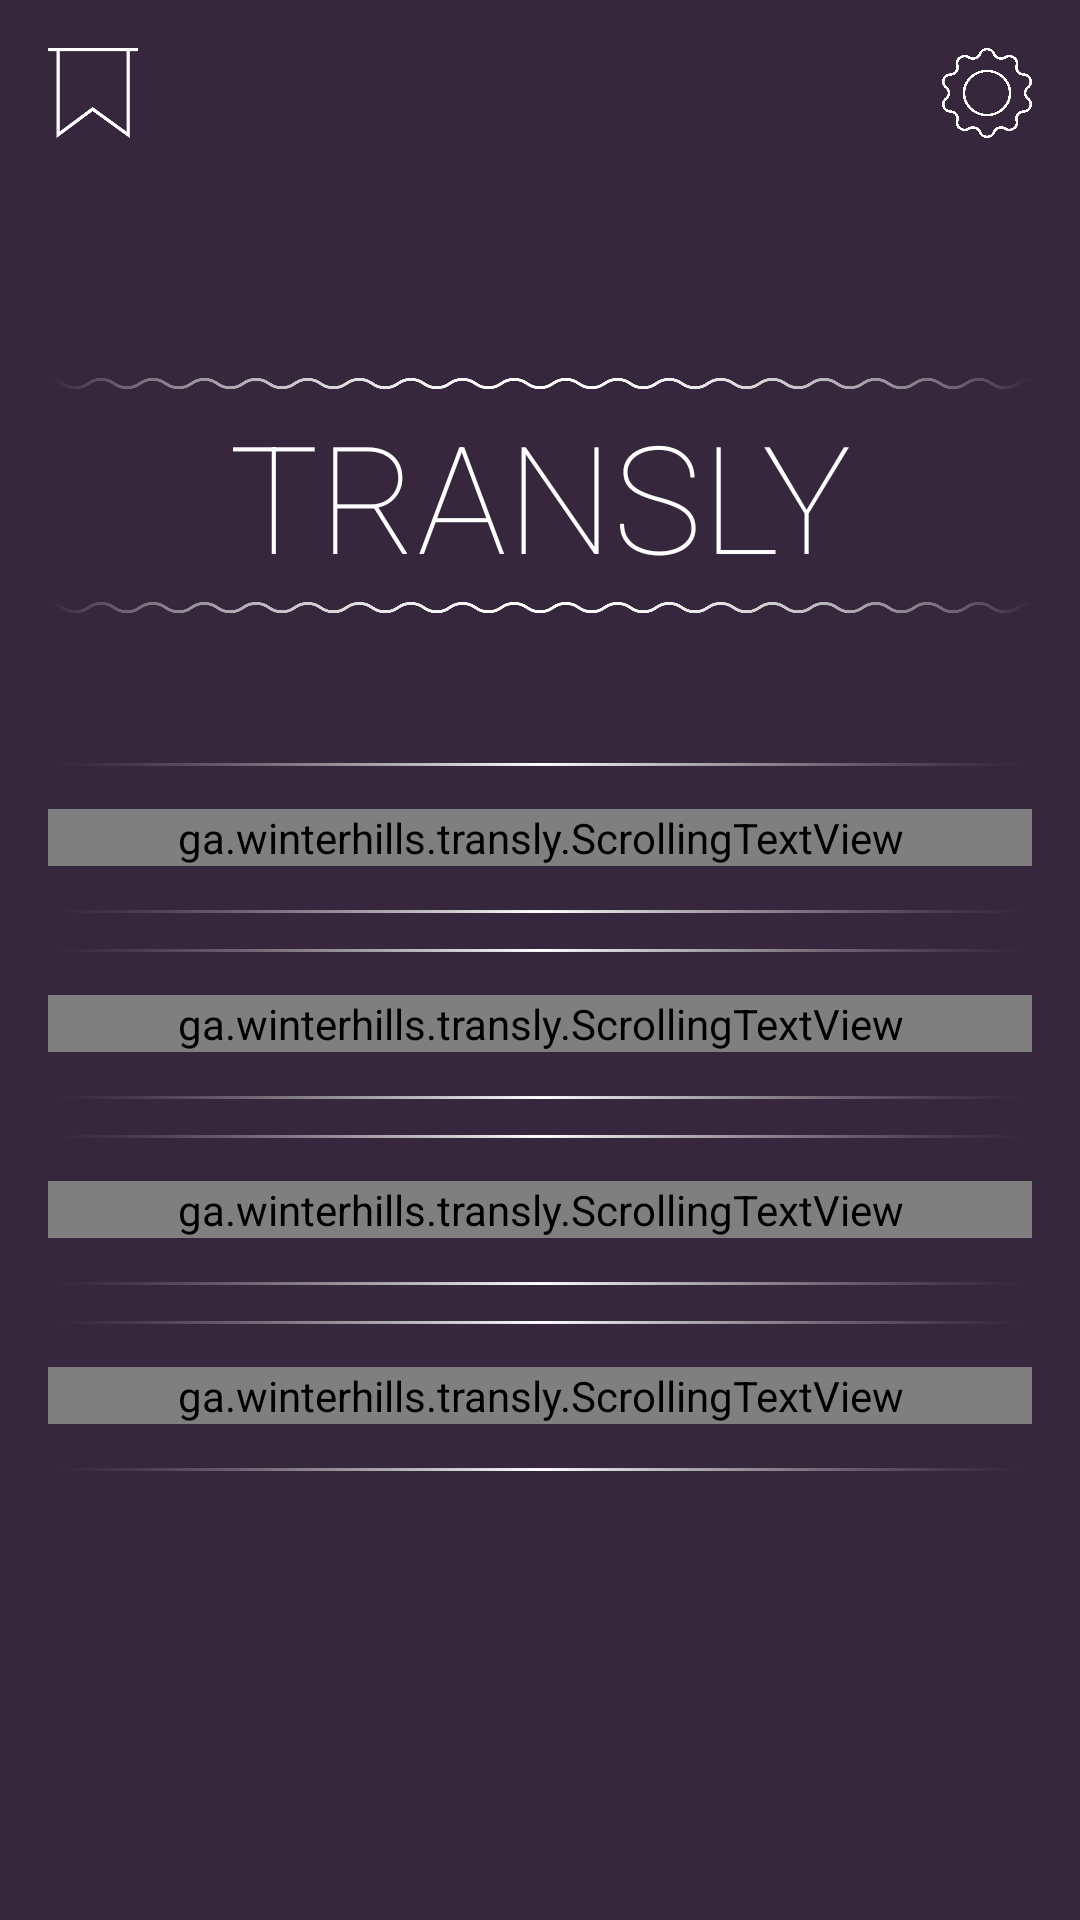

Here is an Android app screen rendered from its layout file. Give the layout XML and the strings, colors and styles it references.
<!-- AndroidManifest.xml: activity theme Theme.AppCompat.Light.NoActionBar -->
<!-- res/layout/fragment_main.xml -->
<?xml version="1.0" encoding="utf-8"?>
<LinearLayout xmlns:android="http://schemas.android.com/apk/res/android"
    xmlns:app="http://schemas.android.com/apk/res-auto"
    xmlns:tools="http://schemas.android.com/tools"
    android:id="@+id/fragment_main"
    android:layout_width="match_parent"
    android:layout_height="match_parent"
    android:background="#36273c"
    android:orientation="vertical"
    android:padding="16dp"
    android:weightSum="1"
    tools:context="ga.winterhills.transly.MainActivity">

    <RelativeLayout
        android:layout_width="match_parent"
        android:layout_height="40dp">

        <Button
            android:id="@+id/dicbut"
            android:layout_width="30dp"
            android:layout_height="30dp"
            android:layout_alignParentLeft="true"
            android:background="@drawable/dic_button"
            android:onClick="dictionaryView" />

        <Button
            android:id="@+id/setbut"
            android:layout_width="30dp"
            android:layout_height="30dp"
            android:layout_alignParentRight="true"
            android:background="@drawable/setbut"
            android:onClick="settingsView" />

    </RelativeLayout>

    <RelativeLayout
        android:layout_width="wrap_content"
        android:layout_height="wrap_content"
        android:layout_marginBottom="50dp"
        android:layout_marginTop="70dp">

        <ImageView
            android:id="@+id/tribles"
            android:layout_width="wrap_content"
            android:layout_height="wrap_content"
            android:layout_centerInParent="true"
            android:adjustViewBounds="true"
            android:src="@drawable/tribles" />

        <TextView
            android:id="@+id/TVMain"
            android:layout_width="match_parent"
            android:layout_height="wrap_content"
            android:layout_centerHorizontal="true"
            android:layout_centerInParent="true"
            android:layout_centerVertical="true"
            android:clickable="true"
            android:ellipsize="marquee"
            android:fontFamily="sans-serif-thin"
            android:marqueeRepeatLimit="marquee_forever"
            android:singleLine="true"
            android:text="@string/TRANSLY"
            android:textAlignment="center"
            android:textAllCaps="true"
            android:textColor="@color/colorText"
            android:textSize="50sp" />

    </RelativeLayout>


    


    <RelativeLayout
        android:layout_width="match_parent"
        android:layout_height="wrap_content">

        <FrameLayout
            android:id="@+id/fl"
            android:layout_width="match_parent"
            android:layout_height="50dp"
            android:layout_alignParentLeft="true"
            android:layout_alignParentStart="true"
            android:layout_alignParentTop="true"
            android:layout_marginBottom="12dp">

            <FrameLayout
                android:layout_width="match_parent"
                android:layout_height="match_parent">

                <Button
                    android:id="@+id/one"
                    android:layout_width="wrap_content"
                    android:layout_height="50dp"
                    android:background="@drawable/button"
                    android:ellipsize="marquee"
                    android:fontFamily="sans-serif-thin"
                    android:marqueeRepeatLimit="marquee_forever"
                    android:singleLine="true"
                    android:textColor="@color/colorText"
                    android:textSize="30sp" />

            </FrameLayout>

            <RelativeLayout
                android:layout_width="match_parent"
                android:layout_height="match_parent">

                <ga.winterhills.transly.ScrollingTextView
                    android:id="@+id/one_t"
                    android:layout_width="wrap_content"
                    android:layout_height="wrap_content"
                    android:layout_alignParentEnd="true"
                    android:layout_alignParentLeft="true"
                    android:layout_alignParentRight="true"
                    android:layout_alignParentStart="true"
                    android:layout_centerVertical="true"
                    android:ellipsize="marquee"
                    android:fontFamily="sans-serif-thin"
                    android:marqueeRepeatLimit="marquee_forever"
                    android:maxLines="1"
                    android:singleLine="true"
                    android:text="WHEN"
                    android:textAlignment="center"
                    android:textColor="@color/colorText"
                    android:textSize="30sp"
                    app:textAllCaps="true" />
            </RelativeLayout>

        </FrameLayout>

        <FrameLayout
            android:id="@+id/frameLayout"
            android:layout_width="match_parent"
            android:layout_height="50dp"
            android:layout_alignParentLeft="true"
            android:layout_alignParentStart="true"
            android:layout_below="@+id/fl"
            android:layout_marginBottom="12dp">

            <FrameLayout
                android:layout_width="match_parent"
                android:layout_height="match_parent">

                <Button
                    android:id="@+id/two"
                    android:layout_width="wrap_content"
                    android:layout_height="50dp"
                    android:background="@drawable/button"
                    android:ellipsize="marquee"
                    android:fontFamily="sans-serif-thin"
                    android:marqueeRepeatLimit="marquee_forever"
                    android:singleLine="true"
                    android:textColor="@color/colorText"
                    android:textSize="30sp" />
            </FrameLayout>

            <RelativeLayout
                android:layout_width="match_parent"
                android:layout_height="match_parent">

                <ga.winterhills.transly.ScrollingTextView
                    android:id="@+id/two_t"
                    android:layout_width="wrap_content"
                    android:layout_height="wrap_content"
                    android:layout_alignParentEnd="true"
                    android:layout_alignParentLeft="true"
                    android:layout_alignParentRight="true"
                    android:layout_alignParentStart="true"
                    android:layout_centerVertical="true"
                    android:ellipsize="marquee"
                    android:fontFamily="sans-serif-thin"
                    android:marqueeRepeatLimit="marquee_forever"
                    android:maxLines="1"
                    android:singleLine="true"
                    android:text="BEAUTY"
                    android:textAlignment="center"
                    android:textColor="@color/colorText"
                    android:textSize="30sp"
                    app:textAllCaps="true" />

            </RelativeLayout>

        </FrameLayout>

        <FrameLayout
            android:id="@+id/frameLayout3"
            android:layout_width="match_parent"
            android:layout_height="50dp"
            android:layout_alignParentLeft="true"
            android:layout_alignParentStart="true"
            android:layout_below="@+id/frameLayout">

            <FrameLayout
                android:layout_width="match_parent"
                android:layout_height="match_parent">

                <Button
                    android:id="@+id/three"
                    android:layout_width="wrap_content"
                    android:layout_height="50dp"
                    android:background="@drawable/button"
                    android:ellipsize="marquee"
                    android:fontFamily="sans-serif-thin"
                    android:marqueeRepeatLimit="marquee_forever"
                    android:singleLine="true"
                    android:textColor="@color/colorText"
                    android:textSize="30sp" />
            </FrameLayout>

            <RelativeLayout
                android:layout_width="match_parent"
                android:layout_height="match_parent">

                <ga.winterhills.transly.ScrollingTextView
                    android:id="@+id/three_t"
                    android:layout_width="wrap_content"
                    android:layout_height="wrap_content"
                    android:layout_alignParentEnd="true"
                    android:layout_alignParentLeft="true"
                    android:layout_alignParentRight="true"
                    android:layout_alignParentStart="true"
                    android:layout_centerVertical="true"
                    android:ellipsize="marquee"
                    android:fontFamily="sans-serif-thin"
                    android:marqueeRepeatLimit="marquee_forever"
                    android:maxLines="1"
                    android:singleLine="true"
                    android:text="BRINGS"
                    android:textAlignment="center"
                    android:textColor="@color/colorText"
                    android:textSize="30sp"
                    app:textAllCaps="true" />

            </RelativeLayout>

        </FrameLayout>

        <FrameLayout
            android:id="@+id/frameLayout2"
            android:layout_width="match_parent"
            android:layout_height="50dp"
            android:layout_alignParentLeft="true"
            android:layout_alignParentStart="true"
            android:layout_below="@+id/frameLayout3"
            android:layout_marginTop="12dp">

            <FrameLayout
                android:layout_width="match_parent"
                android:layout_height="match_parent">

                <Button
                    android:id="@+id/four"
                    android:layout_width="wrap_content"
                    android:layout_height="50dp"

                    android:background="@drawable/button"
                    android:ellipsize="marquee"
                    android:fontFamily="sans-serif-thin"
                    android:marqueeRepeatLimit="marquee_forever"
                    android:singleLine="true"
                    android:textColor="@color/colorText"
                    android:textSize="30sp" />
            </FrameLayout>

            <RelativeLayout
                android:layout_width="match_parent"
                android:layout_height="match_parent">

                <ga.winterhills.transly.ScrollingTextView
                    android:id="@+id/four_t"
                    android:layout_width="wrap_content"
                    android:layout_height="wrap_content"
                    android:layout_alignParentEnd="true"
                    android:layout_alignParentLeft="true"
                    android:layout_alignParentRight="true"
                    android:layout_alignParentStart="true"
                    android:layout_centerVertical="true"
                    android:ellipsize="marquee"
                    android:fontFamily="sans-serif-thin"
                    android:marqueeRepeatLimit="marquee_forever"
                    android:maxLines="1"
                    android:singleLine="true"
                    android:text="KNOWLEDGE"
                    android:textAlignment="center"
                    android:textColor="@color/colorText"
                    android:textSize="30sp"
                    app:textAllCaps="true" />

            </RelativeLayout>

        </FrameLayout>

        <ImageView
            android:id="@+id/delete"
            android:layout_width="wrap_content"
            android:layout_height="wrap_content"
            android:layout_above="@+id/frameLayout2"
            android:layout_centerHorizontal="true"
            android:visibility="invisible"
            app:srcCompat="@drawable/ic_delete" />

    </RelativeLayout>


</LinearLayout>
<!-- resources referenced by this layout -->
<resources>
  <color name="colorText">#ffffff</color>
  <!-- drawable button: png bitmap (drawable-nodpi, 12030 bytes) -->
  <!-- drawable dic_button: png bitmap (drawable-nodpi, 2338 bytes) -->
  <!-- drawable setbut: png bitmap (drawable-nodpi, 45227 bytes) -->
  <!-- drawable tribles: png bitmap (drawable-nodpi, 62303 bytes) -->
  <string name="TRANSLY">TRANSLY</string>
</resources>
